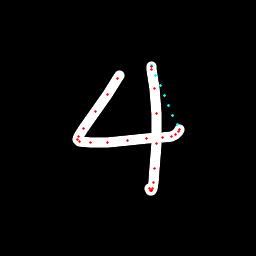

The data file committed next to this chart (first rows):
x, y, hover, eod
119.1, 75.73, 0.0, 0.0
117.4, 78.43, 0.0, 0.0
107.1, 94.46, 0.0, 0.0
95.33, 111.3, 0.0, 0.0
83.31, 128.5, 0.0, 0.0
78.4, 136.4, 0.0, 0.0
77.35, 139.6, 0.0, 0.0
79.11, 141.3, 0.0, 0.0
90.31, 142.9, 0.0, 0.0
107.8, 142.3, 0.0, 0.0
127.3, 140.3, 0.0, 0.0
146.8, 138.8, 0.0, 0.0
162.5, 137.8, 0.0, 0.0
171.6, 136.1, 0.0, 0.0
175.8, 134, 0.0, 0.0
178.5, 131.6, 0.0, 0.0
179.3, 129.7, 0.0, 0.0
177.3, 124.7, 1.0, 0.0
172.9, 115, 1.0, 0.0
168.5, 105.3, 1.0, 0.0
164.2, 95.57, 1.0, 0.0
160, 85.7, 1.0, 0.0
155.8, 75.87, 1.0, 0.0
151.6, 66.09, 1.0, 0.0
151, 65.56, 1.0, 0.0
151.3, 66.55, 0.0, 0.0
152, 69.57, 0.0, 0.0
154.6, 88.35, 0.0, 0.0
156.7, 113.6, 0.0, 0.0
156.6, 143.5, 0.0, 0.0
154.7, 168.5, 0.0, 0.0
153.1, 182.4, 0.0, 0.0
152, 188.5, 0.0, 0.0
151.5, 190.4, 0.0, 0.0
151.2, 190.7, 0.0, 0.0
150.9, 190.6, 0.0, 0.0
150, 188.9, 0.0, 1.0
